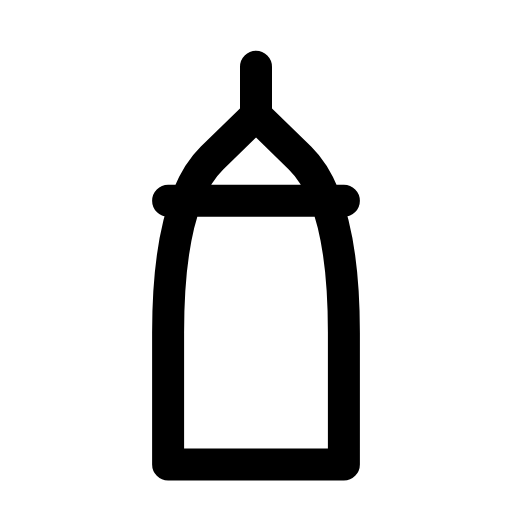
t = 0.00 s
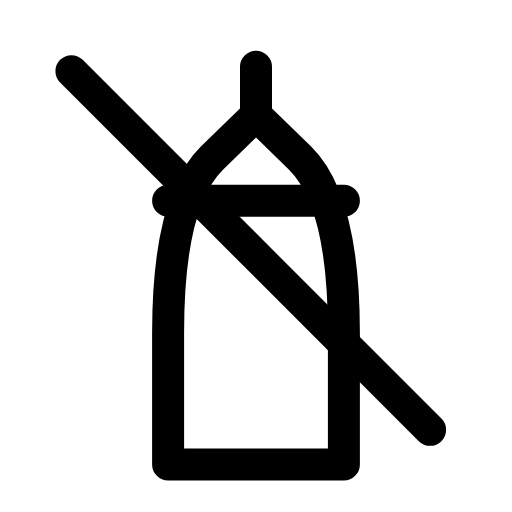
t = 0.30 s
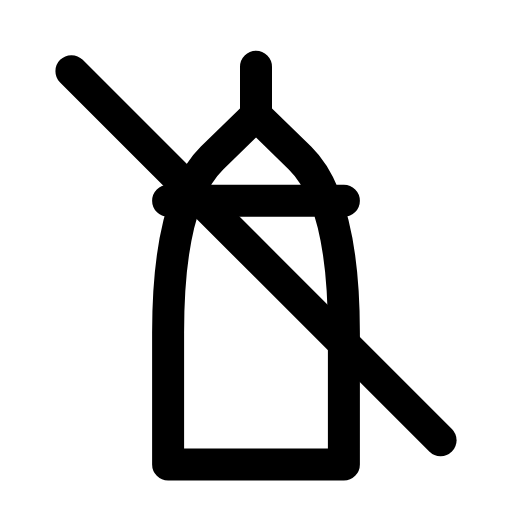
t = 0.52 s
t = 0.78 s: frame unchanged from t = 0.52 s, image omitted
t = 1.05 s: frame unchanged from t = 0.52 s, image omitted
t = 1.34 s: frame unchanged from t = 0.00 s, image omitted

The animated SVG that drew these frames (rendered in a browser with its animation timeline set to each time). Animation: 1 SMIL element (animate=1); one cycle of 1.60 s, repeats indefinitely.

<svg xmlns="http://www.w3.org/2000/svg" width="24" height="24" viewBox="0 0 24 24" fill="none"><g transform="translate(-0.36 -0.373) scale(1.03)"><path stroke="currentColor" stroke-width="1.456" stroke-linecap="round" stroke-linejoin="round" fill="none" d="M8 21.5L8 15.5Q8 9.5 10 7.55L12 5.6L14 7.55Q16 9.5 16 15.5L16 21.5ZM8 9.5L16 9.5M12 5.6L12 3.4"></path><line stroke="currentColor" stroke-width="1.456" stroke-linecap="round" stroke-linejoin="round" fill="none" x1="3.6" x2="20.4" y1="3.6" y2="20.4" pathLength="1" stroke-dasharray="1"><animate attributeName="stroke-dashoffset" values="1;1;0;0;0;0;1;1;1" keyTimes="0;0.09;0.279;0.45;0.6;0.714;0.84;0.9;1" dur="1.6s" repeatCount="indefinite" calcMode="spline" keySplines="0.16 1 0.3 1;0.16 1 0.3 1;0.16 1 0.3 1;0.16 1 0.3 1;0.16 1 0.3 1;0.16 1 0.3 1;0.16 1 0.3 1;0.16 1 0.3 1"/></line></g></svg>
